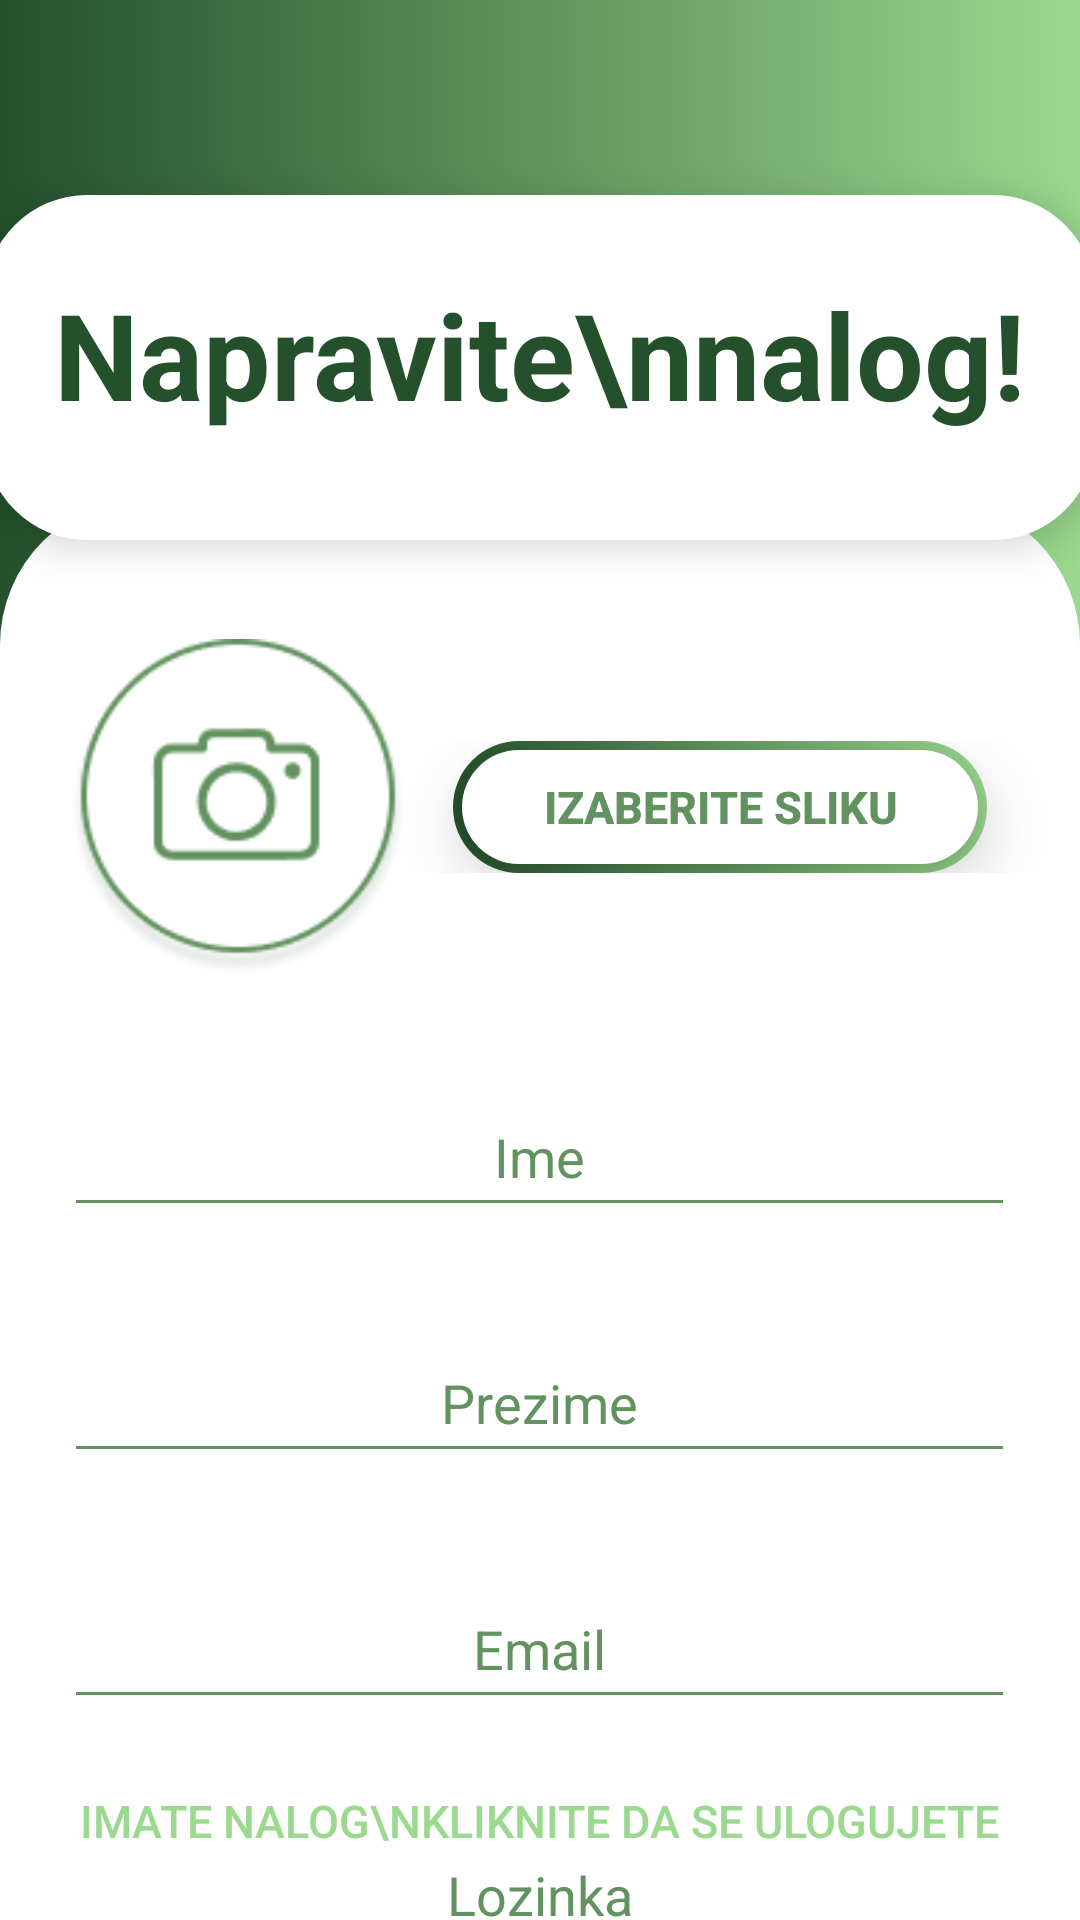

The Android layout XML behind this screen, and the referenced resources:
<!-- AndroidManifest.xml: application theme Theme.MyApplication1 -->
<!-- res/layout/signup.xml -->
<?xml version="1.0" encoding="utf-8"?>
<FrameLayout xmlns:android="http://schemas.android.com/apk/res/android"
    android:layout_width="match_parent"
    android:layout_height="match_parent"
    android:id="@+id/main"
    xmlns:app="http://schemas.android.com/apk/res-auto"
    android:background="@drawable/gradient">
    <ImageView
        android:id="@+id/roundedView"
        android:layout_width="match_parent"
        android:layout_height="638dp"
        android:layout_marginTop="166dp"
        android:background="@drawable/rounded_square"
        android:contentDescription="@null" />

    <ImageView
        android:id="@+id/logo"
        android:layout_width="112dp"
        android:layout_height="112dp"
        android:layout_marginTop="213dp"
        android:layout_marginStart="-101dp"
        android:layout_gravity="center_horizontal"
        android:background="@drawable/kamera"
        android:contentDescription="@null" />

    <RelativeLayout
        android:layout_width="match_parent"
        android:layout_height="wrap_content"
        android:layout_marginTop="247dp"
        android:layout_marginStart="60dp"
        android:layout_gravity="center_horizontal">

        <ImageView
            android:id="@+id/okvir2"
            android:layout_width="178dp"
            android:layout_height="44dp"
            android:background="@drawable/pravljenjenalogadugme"
            android:layout_centerInParent="true"/>

        <Button
            android:id="@+id/btnPredloziAnketa"
            android:layout_width="172dp"
            android:layout_height="38dp"
            android:text="Izaberite sliku"
            android:textSize="15sp"
            android:textStyle="bold"
            android:translationZ="10dp"
            android:background="@drawable/logindugme"
            android:textColor="#62925F"
            android:layout_centerInParent="true"/>
    </RelativeLayout>

    <ImageView
        android:id="@+id/pravougaonik"
        android:layout_width="370dp"
        android:layout_height="115dp"
        android:layout_marginTop="65dp"
        android:background="@drawable/rounded_rectangle"
        android:contentDescription="@null"
        android:elevation="8dp"
        android:layout_gravity="center_horizontal"/>

    <TextView
        android:id="@+id/napraviteNalog"
        android:layout_width="325dp"
        android:layout_height="96dp"
        android:layout_gravity="center_horizontal"
        android:text="Napravite\nnalog!"
        android:layout_marginTop="70dp"
        android:textColor="#24502B"
        android:textSize="40sp"
        android:textStyle="bold"
        android:elevation="10dp"
        android:gravity="center"/>

    <EditText
        android:id="@+id/editIme"
        android:layout_width="317dp"
        android:layout_height="50dp"
        android:ems="10"
        android:gravity="center"
        android:layout_gravity="center_horizontal"
        android:hint="Ime"
        android:inputType="text"
        android:textColor="#62925F"
        android:textColorHint="#62925F"
        android:backgroundTint="#62925F"
        android:layout_marginTop="359dp"
        app:layout_constraintBottom_toTopOf="@+id/editTextTextPassword"
        app:layout_constraintEnd_toEndOf="parent"
        app:layout_constraintStart_toStartOf="parent"
        app:layout_constraintTop_toBottomOf="@+id/welcomeText"
        app:layout_constraintVertical_bias="0.1" />

    <EditText
        android:id="@+id/editPrezime"
        android:layout_width="317dp"
        android:layout_height="50dp"
        android:ems="10"
        android:gravity="center"
        android:layout_gravity="center_horizontal"
        android:hint="Prezime"
        android:inputType="text"
        android:textColor="#62925F"
        android:textColorHint="#62925F"
        android:backgroundTint="#62925F"
        android:layout_marginTop="441dp"
        app:layout_constraintBottom_toTopOf="@+id/editTextTextPassword"
        app:layout_constraintEnd_toEndOf="parent"
        app:layout_constraintStart_toStartOf="parent"
        app:layout_constraintTop_toBottomOf="@+id/welcomeText"
        app:layout_constraintVertical_bias="0.1" />

    <EditText
        android:id="@+id/editTextTextEmailAddress"
        android:layout_width="317dp"
        android:layout_height="50dp"
        android:ems="10"
        android:gravity="center"
        android:layout_gravity="center_horizontal"
        android:hint="Email"
        android:inputType="textEmailAddress"
        android:textColor="#62925F"
        android:textColorHint="#62925F"
        android:backgroundTint="#62925F"
        android:layout_marginTop="523dp"
        app:layout_constraintBottom_toTopOf="@+id/editTextTextPassword"
        app:layout_constraintEnd_toEndOf="parent"
        app:layout_constraintStart_toStartOf="parent"
        app:layout_constraintTop_toBottomOf="@+id/welcomeText"
        app:layout_constraintVertical_bias="0.1" />

    <EditText
        android:id="@+id/editLozinka"
        android:layout_width="317dp"
        android:layout_height="50dp"
        android:ems="10"
        android:gravity="center"
        android:layout_gravity="center_horizontal"
        android:hint="Lozinka"
        android:inputType="text"
        android:textColor="#62925F"
        android:textColorHint="#62925F"
        android:backgroundTint="#62925F"
        android:layout_marginTop="605dp"
        app:layout_constraintBottom_toTopOf="@+id/editTextTextPassword"
        app:layout_constraintEnd_toEndOf="parent"
        app:layout_constraintStart_toStartOf="parent"
        app:layout_constraintTop_toBottomOf="@+id/welcomeText"
        app:layout_constraintVertical_bias="0.1" />

    <Button
        android:id="@+id/btnZavrsite"
        android:layout_width="238dp"
        android:layout_height="50dp"
        android:layout_gravity="center_horizontal"
        android:layout_marginTop="700dp"
        android:background="@drawable/pravljenjenalogadugme"
        android:text="Završite"
        android:textSize="25sp"
        android:textStyle="bold"
        android:textColor="#FFFFFF"/>

    <Button
        android:id="@+id/btnImamNalog"
        android:layout_width="wrap_content"
        android:layout_height="66dp"
        android:text="Imate nalog\nKliknite da se ulogujete"
        android:textColor="#9AD98E"
        android:textSize="15sp"
        android:layout_gravity="bottom|center_horizontal"
        android:background="@android:color/transparent"/>
</FrameLayout>
<!-- resources referenced by this layout -->
<resources>
  <!-- drawable gradient (drawable) -->
  <?xml version="1.0" encoding="utf-8"?>
  <layer-list xmlns:android="http://schemas.android.com/apk/res/android">
      <item>
          <shape android:shape="rectangle">
              <gradient
                  android:angle="0"
                  android:startColor="#24502B"
                  android:endColor="#9AD98E"
                  android:type="linear" />
          </shape>
      </item>
  </layer-list>
  <!-- drawable kamera: png bitmap (drawable, 8280 bytes) -->
  <!-- drawable logindugme (drawable) -->
  <?xml version="1.0" encoding="utf-8"?>
  <layer-list xmlns:android="http://schemas.android.com/apk/res/android">
  
      <item android:insetLeft="4dp" android:insetTop="4dp" android:insetRight="4dp" android:insetBottom="4dp">
          <shape android:shape="rectangle">
              <solid android:color="#FFFFFF"/>
              <corners android:radius="54dp"/>
          </shape>
      </item>
  
  </layer-list>
  <!-- drawable pravljenjenalogadugme (drawable) -->
  <?xml version="1.0" encoding="utf-8"?>
  <layer-list xmlns:android="http://schemas.android.com/apk/res/android">
  
      <item>
          <shape android:shape="rectangle">
              <gradient
                  android:angle="0"
                  android:startColor="#24502B"
                  android:endColor="#9AD98E"/>
              <corners android:radius="54dp"/>
          </shape>
      </item>
  
  </layer-list>
  <!-- drawable rounded_rectangle (drawable) -->
  <?xml version="1.0" encoding="utf-8"?>
  <shape xmlns:android="http://schemas.android.com/apk/res/android"
      android:shape="rectangle">
      <corners android:radius="34dp"/>
      <solid android:color="#FFFFFF"/>
  </shape>
  <!-- drawable rounded_square (drawable) -->
  <?xml version="1.0" encoding="utf-8"?>
  <shape xmlns:android="http://schemas.android.com/apk/res/android"
      android:shape="rectangle">
      <corners android:radius="49dp"/>
      <solid android:color="#FFFFFF"/>
  </shape>
  <style name="Theme.MyApplication1" parent="android:Theme.Material.Light.NoActionBar">
          <item name="floatingActionButtonStyle">@style/CustomFAB</item>
      </style>
  <style name="CustomFAB" parent="Widget.MaterialComponents.FloatingActionButton">
          <item name="backgroundTint">@android:color/transparent</item>
          <item name="rippleColor">@android:color/transparent</item>
      </style>
</resources>
